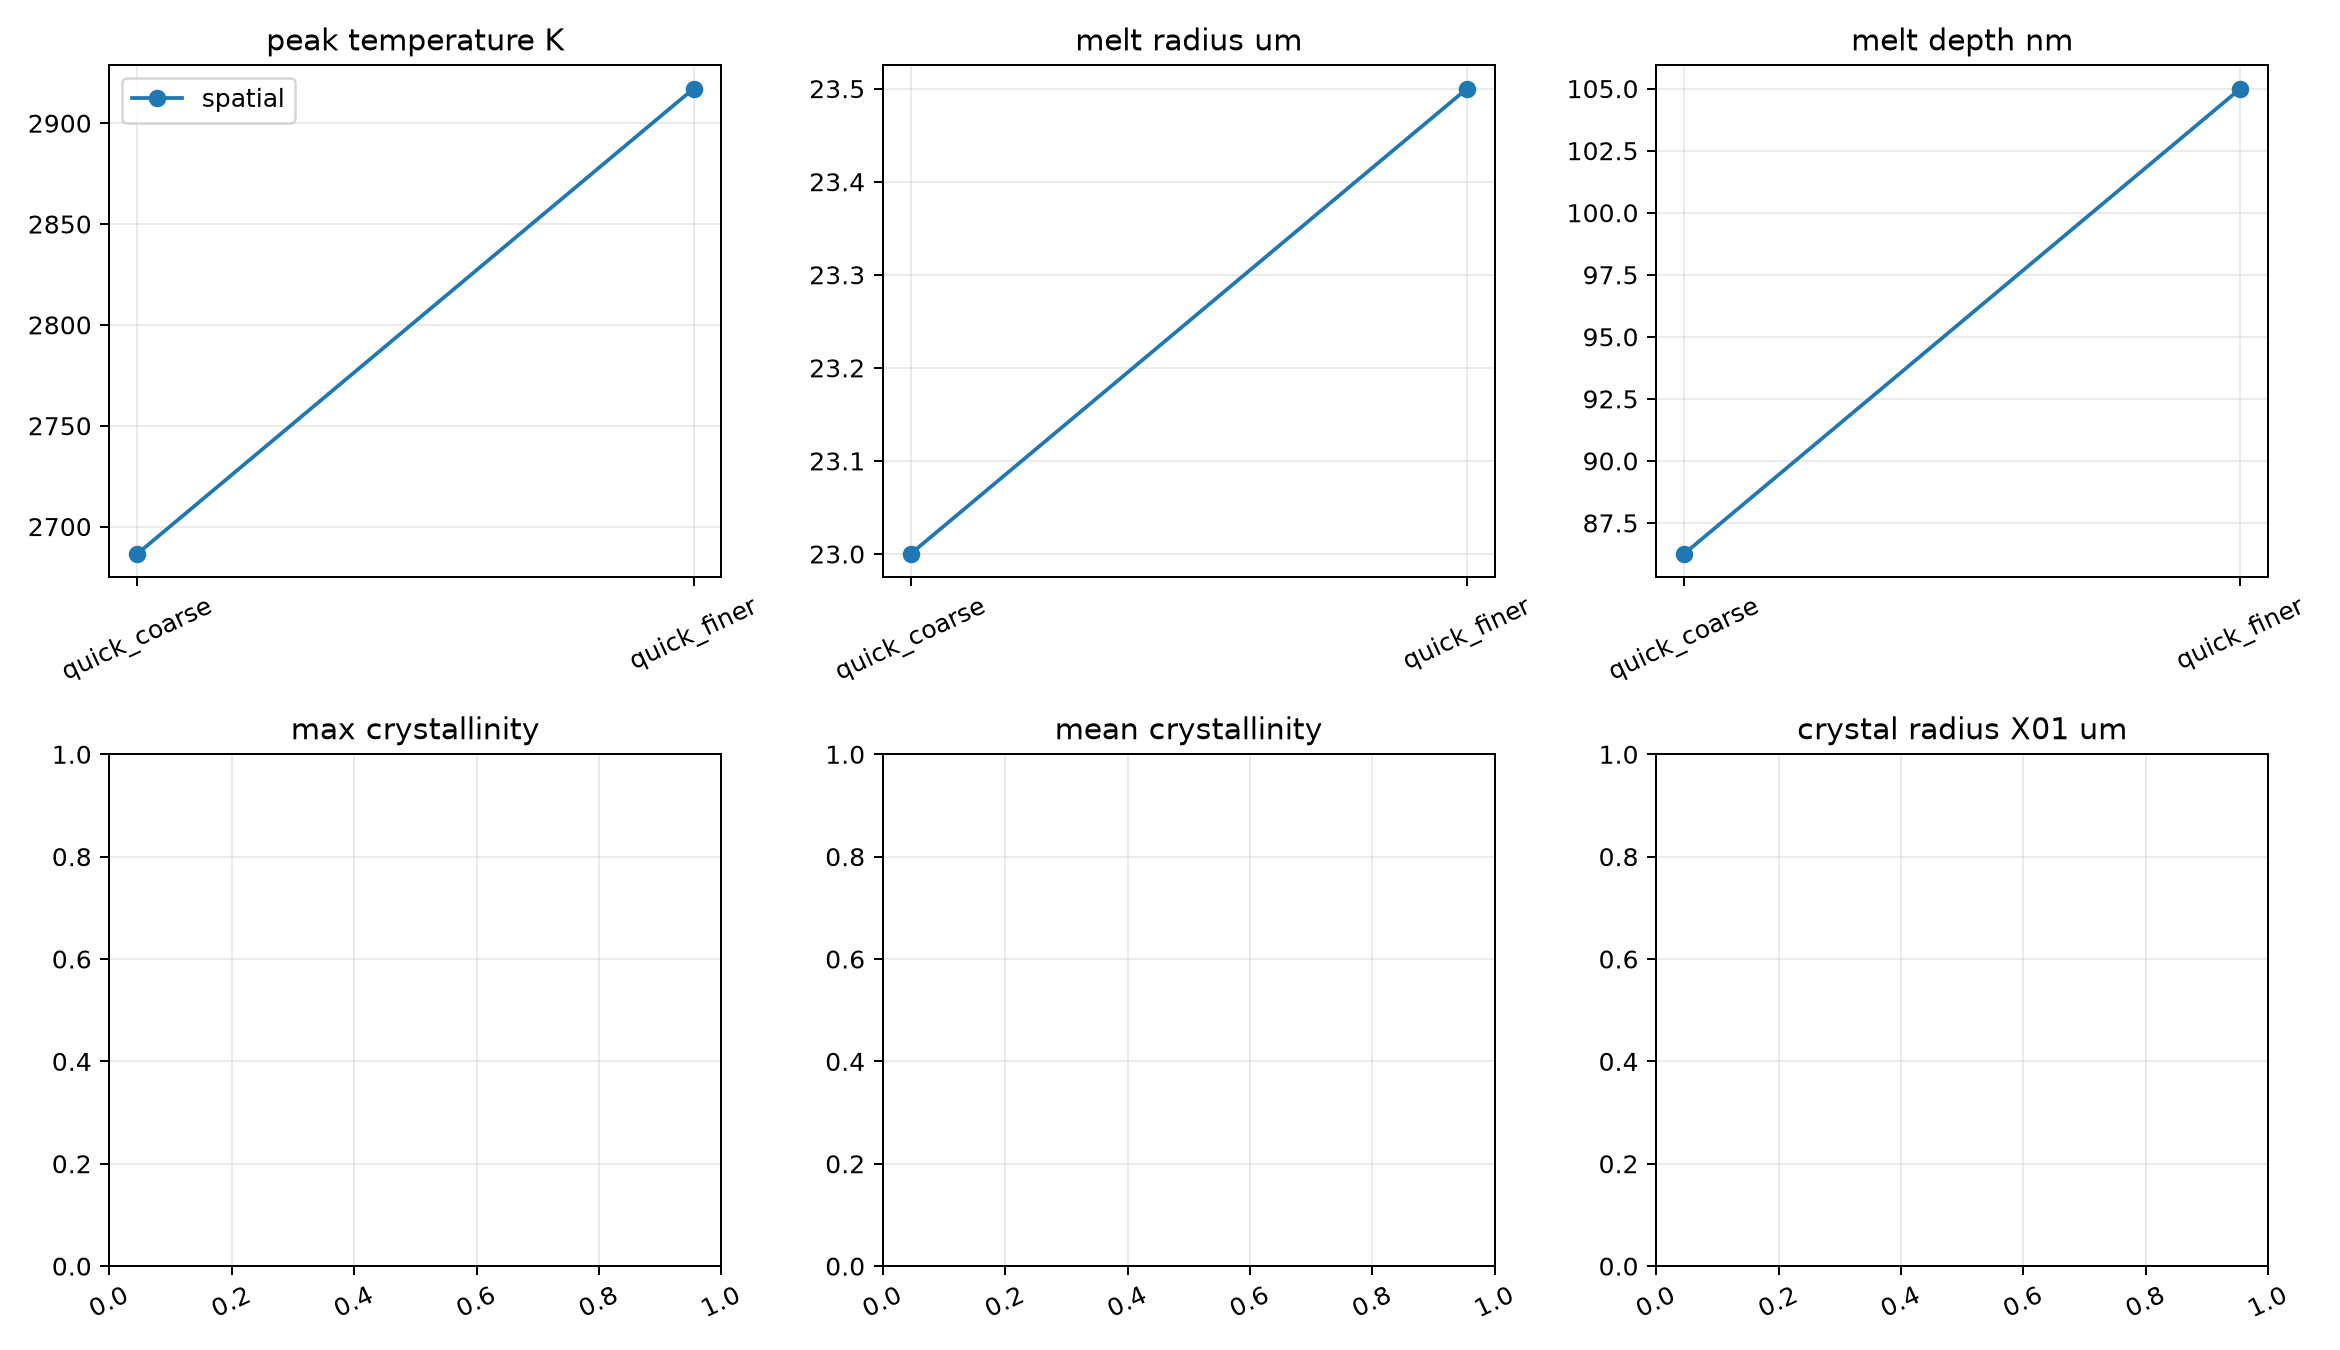

Source data for this figure (header and first rows):
group, name, dr_um, dz_film_nm, dz_substrate_nm, dt_ns, radial_extent_um, cells, time_steps, runtime_s, peak_temperature_K, final_peak_temperature_K, melt_radius_um, melt_depth_nm, max_crystallinity, mean_crystallinity, crystal_radius_X01_um, unresolved_melt_cells, change_peak_temperature_K_percent, change_melt_radius_um_percent, change_melt_depth_nm_percent, change_max_crystallinity_percent, change_mean_crystallinity_percent, change_crystal_radius_X01_um_percent
spatial, quick_coarse, 2.0, 20.0, 80.0, 2.0, 45.0, 575, 5, 0.06815, 2686, 1629, 23.0, 86.25, nan, nan, nan, nan, nan, nan, nan, nan, nan, nan
spatial, quick_finer, 1.0, 10.0, 40.0, 2.0, 45.0, 2160, 5, 0.2085, 2917, 1647, 23.5, 105.0, nan, nan, nan, nan, 7.908, 2.128, 17.86, nan, nan, nan
